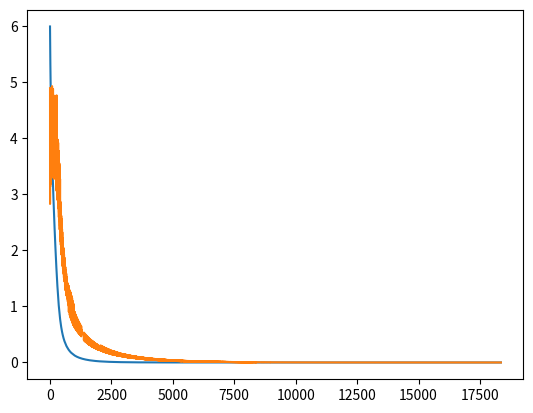

Write the Python code that produced this figure.
import numpy as np
import matplotlib.pyplot as plt

class gradientDescent:
    def __init__(self, mu=0.3, beta1=0.8, beta2=1.5, epsilon=1e-5, alpha=1, n=7):
        self.mu = mu
        self.beta1 = beta1
        self.beta2 = beta2
        self.epsilon = epsilon
        self.alpha = alpha
        self.n = n
        self.y = []
        self.d = []
        self.x1 = []
        self.x2 = []
        self.x = np.array([0.0 for i in range(n)]).reshape((-1,1))
        print('n为%d'%(n))
    
    def solve(self):
        x = self.x
        flag = True
        self.index = 0
        while flag:
            f1 = 0.0
            for i in range(self.n-1):
                f1 += (1-x[i, 0])**2 + 100*(x[i+1, 0]-x[i, 0]**2)**2   
            f_der = np.array([0.0 for _ in range(self.n)]).reshape((-1,1))
            for i in range(self.n-1):
                f_der[i, 0] += 2*(x[i, 0]-1) - 400*x[i, 0]*(x[i+1, 0]-x[i, 0]**2)
                f_der[i+1, 0] += 200*(x[i+1, 0]-x[i, 0]**2)
            self.index += 1
            self.y.append(f1)
            self.d.append(np.linalg.norm(f_der))
            if self.n == 2:
                self.x1.append(x[0, 0])
                self.x2.append(x[1, 0])
            if np.linalg.norm(f_der) < self.epsilon:
                flag = False

            d = -f_der
            alpha = self.alpha
            while True:
                y = x + alpha*d
                f2 = 0.0
                for i in range(self.n-1):
                    f2 += (1-y[i, 0])**2 + 100*(y[i+1, 0]-y[i, 0]**2)**2
                
                temp = -alpha*np.dot(f_der.T, d)
                if temp*self.mu > f1-f2:
                    # print(alpha)
                    alpha = alpha*self.beta1
                    continue
                elif temp*(1-self.mu) < f1-f2:
                    # print(alpha)
                    alpha = alpha*self.beta2
                    continue
                else:
                    break
            x = x + alpha*d
        print('经历%d次迭代后收敛'%(self.index))
        return x
    def show(self):
        x = range(self.index)
        y = self.y
        plt.plot(x, y, label="Train_Loss_list")
        plt.show()
        x = range(self.index)
        y = self.d
        plt.plot(x, y, label="Train_Loss_list")
        plt.show()
        
    def draw(self):
        def f(x, y):
            return (1-x)**2 + 100*(y-x**2)**2
        # plt.figure(figsize=(1000, 1000))
        n = 4096
        x = np.linspace(-2, 2, n)
        y = np.linspace(-2, 2, n)

        X, Y = np.meshgrid(x, y)

        plt.contourf(X, Y, f(X, Y))
        plt.plot(self.x1, self.x2)
        plt.scatter(self.x1, self.x2, color='r', s=1)
        plt.show()

if __name__ == '__main__':
    a = gradientDescent()
    x = a.solve()
    print(x)
    a.show()
    # a.draw()